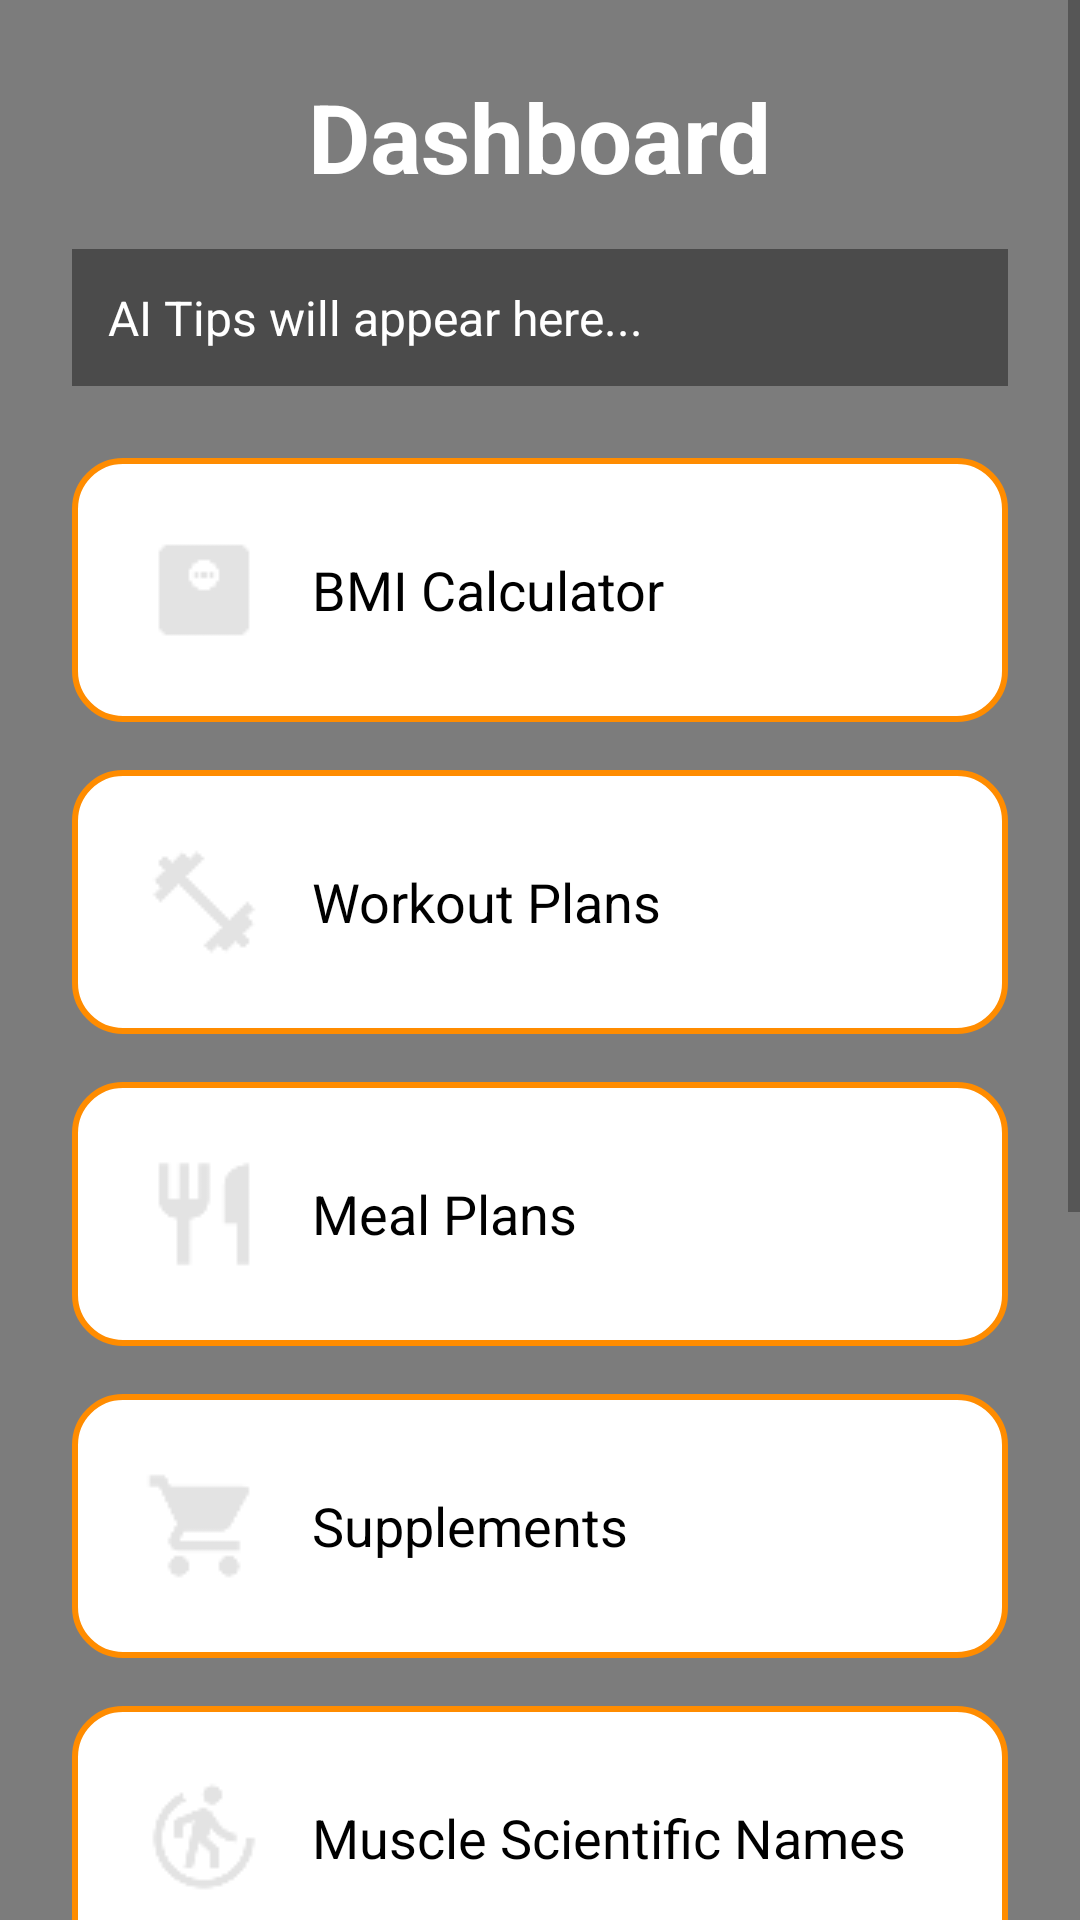

Layout XML and referenced resources for this Android screen:
<!-- AndroidManifest.xml: application theme Theme.MyFitnessApp -->
<!-- res/layout/activity_dashboard.xml -->
<?xml version="1.0" encoding="utf-8"?>
<FrameLayout xmlns:android="http://schemas.android.com/apk/res/android"
    android:layout_width="match_parent"
    android:layout_height="match_parent">

    
    <ImageView
        android:layout_width="match_parent"
        android:layout_height="match_parent"
        android:src="@drawable/dashboards_bg"
        android:scaleType="centerCrop"
        android:contentDescription="Dashboard Background" />

    
    <View
        android:layout_width="match_parent"
        android:layout_height="match_parent"
        android:background="#80000000" />

    
    <ScrollView
        android:layout_width="match_parent"
        android:layout_height="match_parent"
        android:fillViewport="true">

        <LinearLayout
            android:layout_width="match_parent"
            android:layout_height="wrap_content"
            android:orientation="vertical"
            android:padding="24dp"
            android:gravity="center_horizontal">

            
            <TextView
                android:id="@+id/tvDashboardTitle"
                android:layout_width="wrap_content"
                android:layout_height="wrap_content"
                android:text="Dashboard"
                android:textSize="32sp"
                android:textStyle="bold"
                android:textColor="@android:color/white"
                android:paddingBottom="16dp" />

            
            <TextView
                android:id="@+id/tvAITip"
                android:layout_width="match_parent"
                android:layout_height="wrap_content"
                android:text="AI Tips will appear here..."
                android:textSize="16sp"
                android:textColor="@android:color/white"
                android:padding="12dp"
                android:background="#66000000"
                android:layout_marginBottom="24dp" />

            
            <LinearLayout
                android:id="@+id/cardBMI"
                android:layout_width="match_parent"
                android:layout_height="wrap_content"
                android:orientation="horizontal"
                android:background="@drawable/rounded_white_card"
                android:padding="24dp"
                android:layout_marginBottom="16dp"
                android:gravity="center_vertical"
                android:clickable="true"
                android:focusable="true">

                <ImageView
                    android:layout_width="40dp"
                    android:layout_height="40dp"
                    android:src="@drawable/ic_bmi" />

                <TextView
                    android:layout_width="wrap_content"
                    android:layout_height="wrap_content"
                    android:text="BMI Calculator"
                    android:textSize="18sp"
                    android:textColor="@android:color/black"
                    android:paddingStart="16dp" />
            </LinearLayout>

            
            <LinearLayout
                android:id="@+id/cardWorkout"
                android:layout_width="match_parent"
                android:layout_height="wrap_content"
                android:orientation="horizontal"
                android:background="@drawable/rounded_white_card"
                android:padding="24dp"
                android:layout_marginBottom="16dp"
                android:gravity="center_vertical"
                android:clickable="true"
                android:focusable="true">

                <ImageView
                    android:layout_width="40dp"
                    android:layout_height="40dp"
                    android:src="@drawable/ic_workout" />

                <TextView
                    android:layout_width="wrap_content"
                    android:layout_height="wrap_content"
                    android:text="Workout Plans"
                    android:textSize="18sp"
                    android:textColor="@android:color/black"
                    android:paddingStart="16dp" />
            </LinearLayout>

            
            <LinearLayout
                android:id="@+id/cardMeal"
                android:layout_width="match_parent"
                android:layout_height="wrap_content"
                android:orientation="horizontal"
                android:background="@drawable/rounded_white_card"
                android:padding="24dp"
                android:layout_marginBottom="16dp"
                android:gravity="center_vertical"
                android:clickable="true"
                android:focusable="true">

                <ImageView
                    android:layout_width="40dp"
                    android:layout_height="40dp"
                    android:src="@drawable/ic_meal" />

                <TextView
                    android:layout_width="wrap_content"
                    android:layout_height="wrap_content"
                    android:text="Meal Plans"
                    android:textSize="18sp"
                    android:textColor="@android:color/black"
                    android:paddingStart="16dp" />
            </LinearLayout>

            
            <LinearLayout
                android:id="@+id/cardSupplements"
                android:layout_width="match_parent"
                android:layout_height="wrap_content"
                android:orientation="horizontal"
                android:background="@drawable/rounded_white_card"
                android:padding="24dp"
                android:layout_marginBottom="16dp"
                android:gravity="center_vertical"
                android:clickable="true"
                android:focusable="true">

                <ImageView
                    android:layout_width="40dp"
                    android:layout_height="40dp"
                    android:src="@drawable/ic_supplement" />

                <TextView
                    android:layout_width="wrap_content"
                    android:layout_height="wrap_content"
                    android:text="Supplements"
                    android:textSize="18sp"
                    android:textColor="@android:color/black"
                    android:paddingStart="16dp" />
            </LinearLayout>

            
            <LinearLayout
                android:id="@+id/cardMuscleScience"
                android:layout_width="match_parent"
                android:layout_height="wrap_content"
                android:orientation="horizontal"
                android:background="@drawable/rounded_white_card"
                android:padding="24dp"
                android:layout_marginBottom="16dp"
                android:gravity="center_vertical"
                android:clickable="true"
                android:focusable="true">

                <ImageView
                    android:layout_width="40dp"
                    android:layout_height="40dp"
                    android:src="@drawable/ic_muscle" />

                <TextView
                    android:layout_width="wrap_content"
                    android:layout_height="wrap_content"
                    android:text="Muscle Scientific Names"
                    android:textSize="18sp"
                    android:textColor="@android:color/black"
                    android:paddingStart="16dp" />
            </LinearLayout>

            
            <LinearLayout
                android:id="@+id/cardSupplementSafety"
                android:layout_width="match_parent"
                android:layout_height="wrap_content"
                android:orientation="horizontal"
                android:background="@drawable/rounded_white_card"
                android:padding="24dp"
                android:layout_marginBottom="16dp"
                android:gravity="center_vertical"
                android:clickable="true"
                android:focusable="true">

                <ImageView
                    android:layout_width="40dp"
                    android:layout_height="40dp"
                    android:src="@drawable/ic_health_warning" />

                <TextView
                    android:layout_width="wrap_content"
                    android:layout_height="wrap_content"
                    android:text="Supplement Side Effects and Safety"
                    android:textSize="18sp"
                    android:textColor="@android:color/black"
                    android:paddingStart="16dp" />
            </LinearLayout>

            
            <LinearLayout
                android:id="@+id/cardProgress"
                android:layout_width="match_parent"
                android:layout_height="wrap_content"
                android:orientation="horizontal"
                android:background="@drawable/rounded_white_card"
                android:padding="24dp"
                android:layout_marginBottom="16dp"
                android:gravity="center_vertical"
                android:clickable="true"
                android:focusable="true">

                <ImageView
                    android:layout_width="40dp"
                    android:layout_height="40dp"
                    android:src="@drawable/ic_progress" />

                <TextView
                    android:layout_width="wrap_content"
                    android:layout_height="wrap_content"
                    android:text="Progress Tracker"
                    android:textSize="18sp"
                    android:textColor="@android:color/black"
                    android:paddingStart="16dp" />
            </LinearLayout>

            
            <LinearLayout
                android:id="@+id/cardTips"
                android:layout_width="match_parent"
                android:layout_height="wrap_content"
                android:orientation="horizontal"
                android:background="@drawable/rounded_white_card"
                android:padding="24dp"
                android:layout_marginBottom="16dp"
                android:gravity="center_vertical"
                android:clickable="true"
                android:focusable="true">

                <ImageView
                    android:layout_width="40dp"
                    android:layout_height="40dp"
                    android:src="@drawable/ic_tips" />

                <TextView
                    android:layout_width="wrap_content"
                    android:layout_height="wrap_content"
                    android:text="Fitness Tips"
                    android:textSize="18sp"
                    android:textColor="@android:color/black"
                    android:paddingStart="16dp" />
            </LinearLayout>

        </LinearLayout>
    </ScrollView>
</FrameLayout>
<!-- resources referenced by this layout -->
<resources>
  <!-- drawable ic_bmi: png bitmap (drawable, 498 bytes) -->
  <!-- drawable ic_health_warning: png bitmap (drawable, 902 bytes) -->
  <!-- drawable ic_meal: png bitmap (drawable, 554 bytes) -->
  <!-- drawable ic_muscle: png bitmap (drawable, 1240 bytes) -->
  <!-- drawable ic_progress: png bitmap (drawable, 486 bytes) -->
  <!-- drawable ic_supplement: png bitmap (drawable, 777 bytes) -->
  <!-- drawable ic_tips: png bitmap (drawable, 742 bytes) -->
  <!-- drawable ic_workout: png bitmap (drawable, 712 bytes) -->
  <!-- drawable rounded_white_card (drawable) -->
  <shape xmlns:android="http://schemas.android.com/apk/res/android"
      android:shape="rectangle">
      <solid android:color="#FFFFFF"/>
      <corners android:radius="16dp"/>
      <stroke android:width="2dp" android:color="#FF8C00"/>
  </shape>
  <style name="Theme.MyFitnessApp" parent="android:Theme.Material.Light.NoActionBar" />
</resources>
